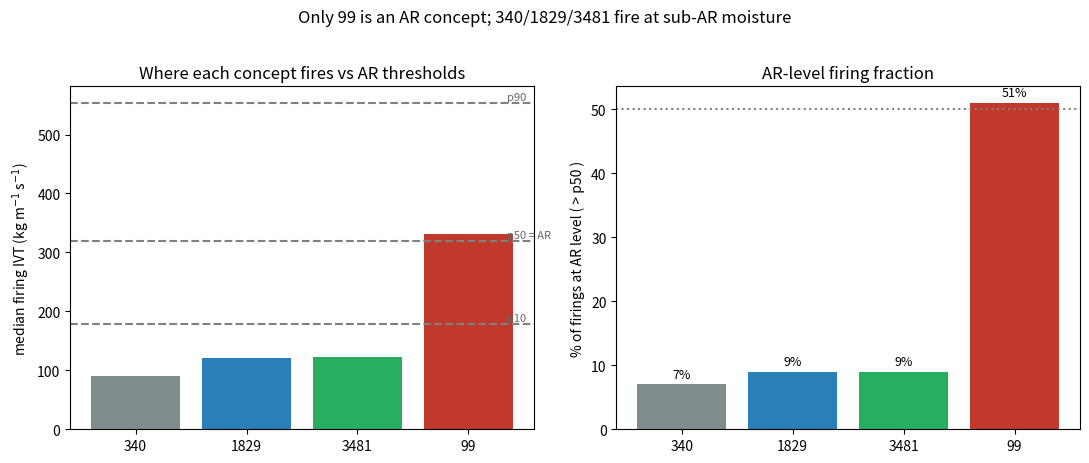

The script that saved this image: (Note: this script raises an exception after producing the figure.)
"""AR vs non-AR classification: median firing IVT and %-at-AR-level vs the W_S_America thresholds."""
import numpy as np, matplotlib; matplotlib.use("Agg"); import matplotlib.pyplot as plt
con = ["340", "1829", "3481", "99"]; medivt = [91, 121, 122, 331]; fp50 = [7, 9, 9, 51]
col = ["#7f8c8d", "#2980b9", "#27ae60", "#c0392b"]; p10, p50, p90 = 179, 319, 554
fig, ax = plt.subplots(1, 2, figsize=(11, 4.5))
ax[0].bar(con, medivt, color=col)
for th, lab in [(p10, "p10"), (p50, "p50 = AR"), (p90, "p90")]:
    ax[0].axhline(th, ls="--", color="0.5"); ax[0].text(3.35, th + 5, lab, fontsize=8, color="0.4")
ax[0].set_ylabel("median firing IVT (kg m$^{-1}$ s$^{-1}$)"); ax[0].set_title("Where each concept fires vs AR thresholds")
ax[1].bar(con, fp50, color=col); ax[1].axhline(50, ls=":", color="0.5")
ax[1].set_ylabel("% of firings at AR level ( > p50 )"); ax[1].set_title("AR-level firing fraction")
for i, v in enumerate(fp50): ax[1].text(i, v + 1, f"{v}%", ha="center", fontsize=9)
fig.suptitle("Only 99 is an AR concept; 340/1829/3481 fire at sub-AR moisture", y=1.02)
fig.tight_layout(); fig.savefig("/scratch/euh7ys/climate_xai/plots/ar_classification.png", dpi=170, bbox_inches="tight"); print("saved classification")
